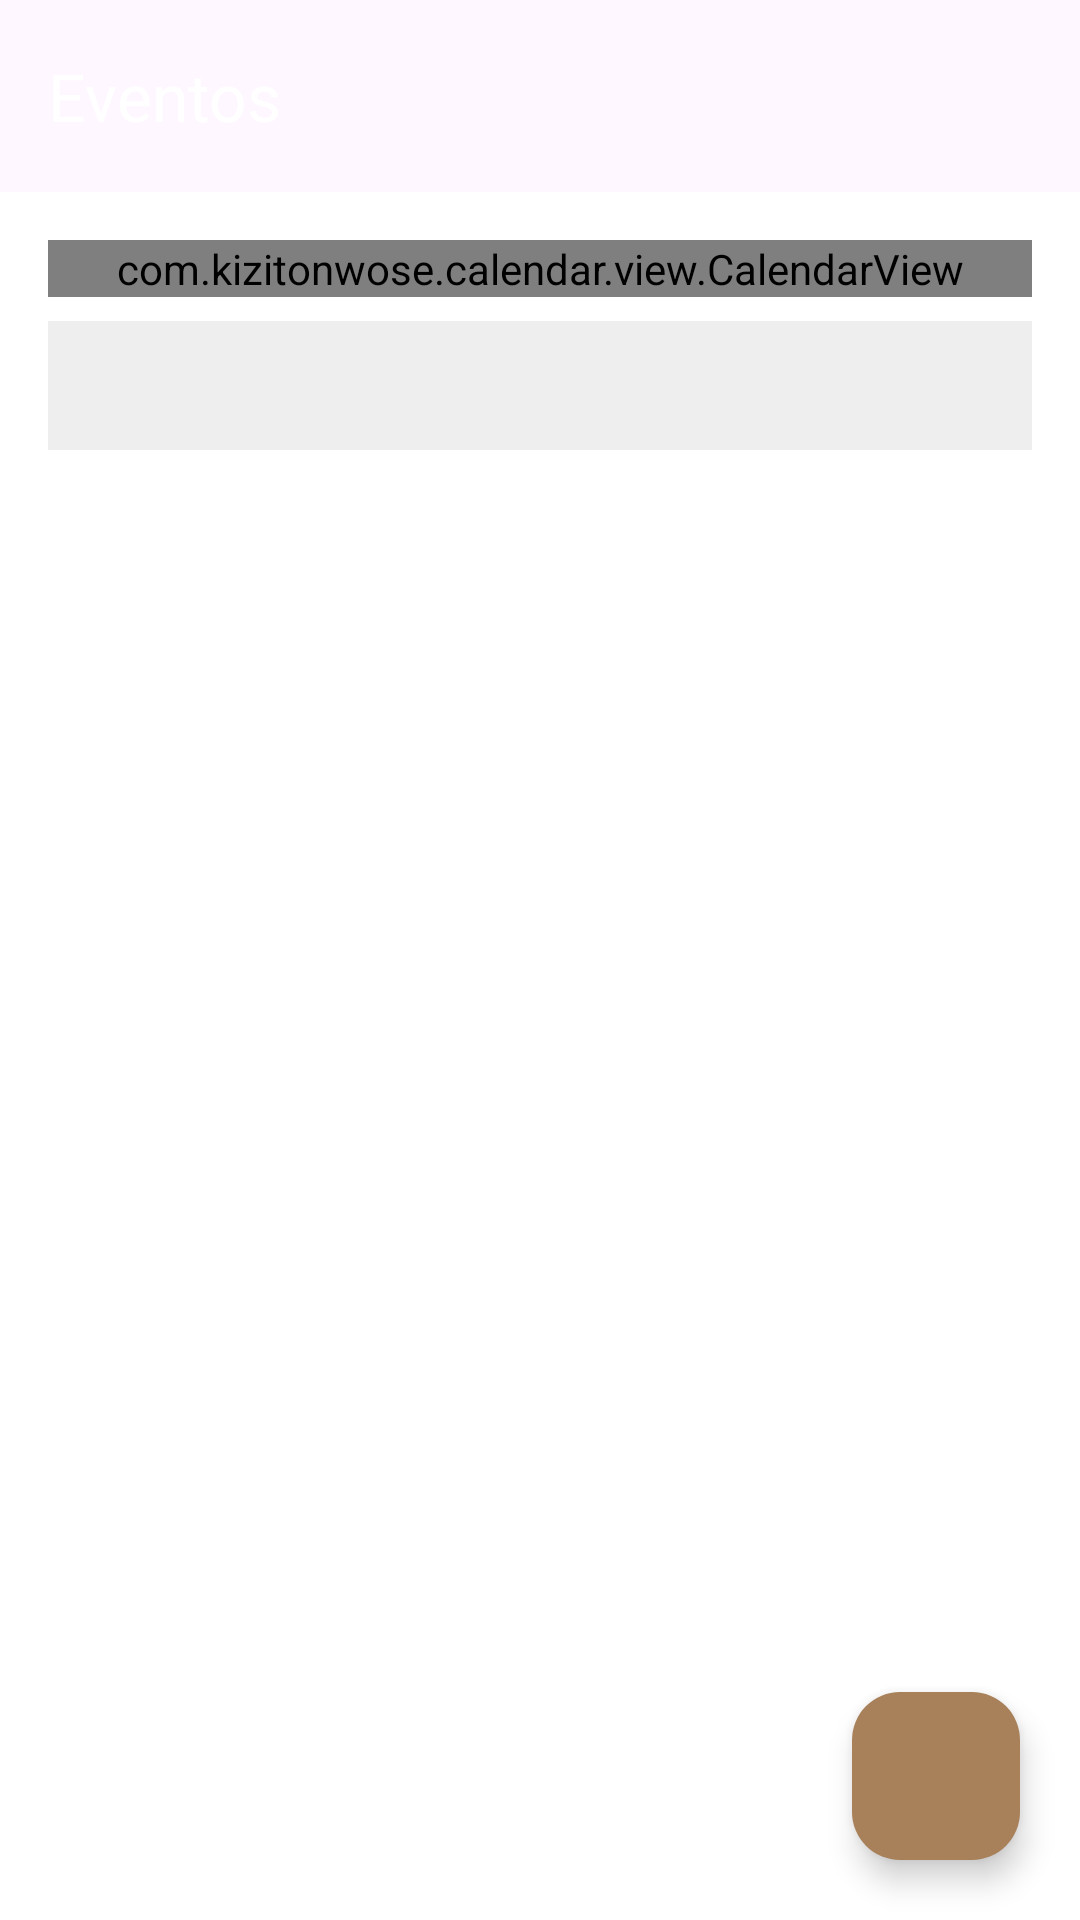

Android layout source for this screen:
<!-- AndroidManifest.xml: application theme Base.Theme.Cristinalozanobeauty -->
<!-- res/layout/example_3_fragment.xml -->
<?xml version="1.0" encoding="utf-8"?>
<androidx.coordinatorlayout.widget.CoordinatorLayout xmlns:android="http://schemas.android.com/apk/res/android"
    xmlns:app="http://schemas.android.com/apk/res-auto"
    xmlns:tools="http://schemas.android.com/tools"
    android:id="@+id/homeFragmentRoot"
    android:layout_width="match_parent"
    android:layout_height="match_parent"
    android:background="@color/white">

    <com.google.android.material.appbar.AppBarLayout
        android:id="@+id/activityAppBar"
        android:layout_width="match_parent"
        android:layout_height="wrap_content"
        android:theme="@style/AppTheme.AppBarOverlay">

        <androidx.appcompat.widget.Toolbar
            android:id="@+id/toolbar"
            android:layout_width="match_parent"
            android:layout_height="?attr/actionBarSize"
            app:title="@string/home_events"
            app:popupTheme="@style/AppTheme.PopupOverlay" />

    </com.google.android.material.appbar.AppBarLayout>

    <androidx.core.widget.NestedScrollView
        android:layout_width="match_parent"
        android:layout_height="match_parent"
        android:fillViewport="true"
        app:layout_behavior="@string/appbar_scrolling_view_behavior">

        <LinearLayout
            android:layout_width="match_parent"
            android:layout_height="wrap_content"
            android:orientation="vertical"
            android:padding="16dp">

            <com.kizitonwose.calendar.view.CalendarView
                android:id="@+id/exThreeCalendar"
                android:layout_width="match_parent"
                android:layout_height="wrap_content"
                app:cv_dayViewResource="@layout/example_3_calendar_day"
                app:cv_monthHeaderResource="@layout/example_3_calendar_header" />

            <TextView
                android:id="@+id/exThreeSelectedDateText"
                android:layout_width="match_parent"
                android:layout_height="wrap_content"
                android:layout_marginTop="8dp"
                android:background="#EEEEEE"
                android:fontFamily="sans-serif-medium"
                android:paddingStart="20dp"
                android:paddingTop="12dp"
                android:paddingEnd="20dp"
                android:paddingBottom="12dp"
                android:textAllCaps="true"
                android:textColor="@color/example_3_black"
                android:textSize="14sp"
                tools:text="7 Jan, 2019" />

            <androidx.recyclerview.widget.RecyclerView
                android:id="@+id/exThreeRv"
                android:layout_width="match_parent"
                android:layout_height="wrap_content"
                android:nestedScrollingEnabled="false" />

        </LinearLayout>
    </androidx.core.widget.NestedScrollView>

    <com.google.android.material.floatingactionbutton.FloatingActionButton
        android:id="@+id/exThreeAddButton"
        android:layout_width="wrap_content"
        android:layout_height="wrap_content"
        android:layout_gravity="end|bottom"
        android:layout_margin="20dp"
        app:tint="@color/white"
        app:backgroundTint="@color/gold"
        app:srcCompat="@drawable/ic_add" />

</androidx.coordinatorlayout.widget.CoordinatorLayout>
<!-- resources referenced by this layout -->
<resources>
  <color name="gold">#A8815B</color>
  <color name="white">#FFFFFFFF</color>
  <string name="home_events">Eventos</string>
  <style name="AppTheme.AppBarOverlay" parent="ThemeOverlay.MaterialComponents.Dark.ActionBar" />
  <style name="AppTheme.PopupOverlay" parent="ThemeOverlay.MaterialComponents.Light" />
  <style name="Base.Theme.Cristinalozanobeauty" parent="Theme.Material3.Light.NoActionBar" />
</resources>
